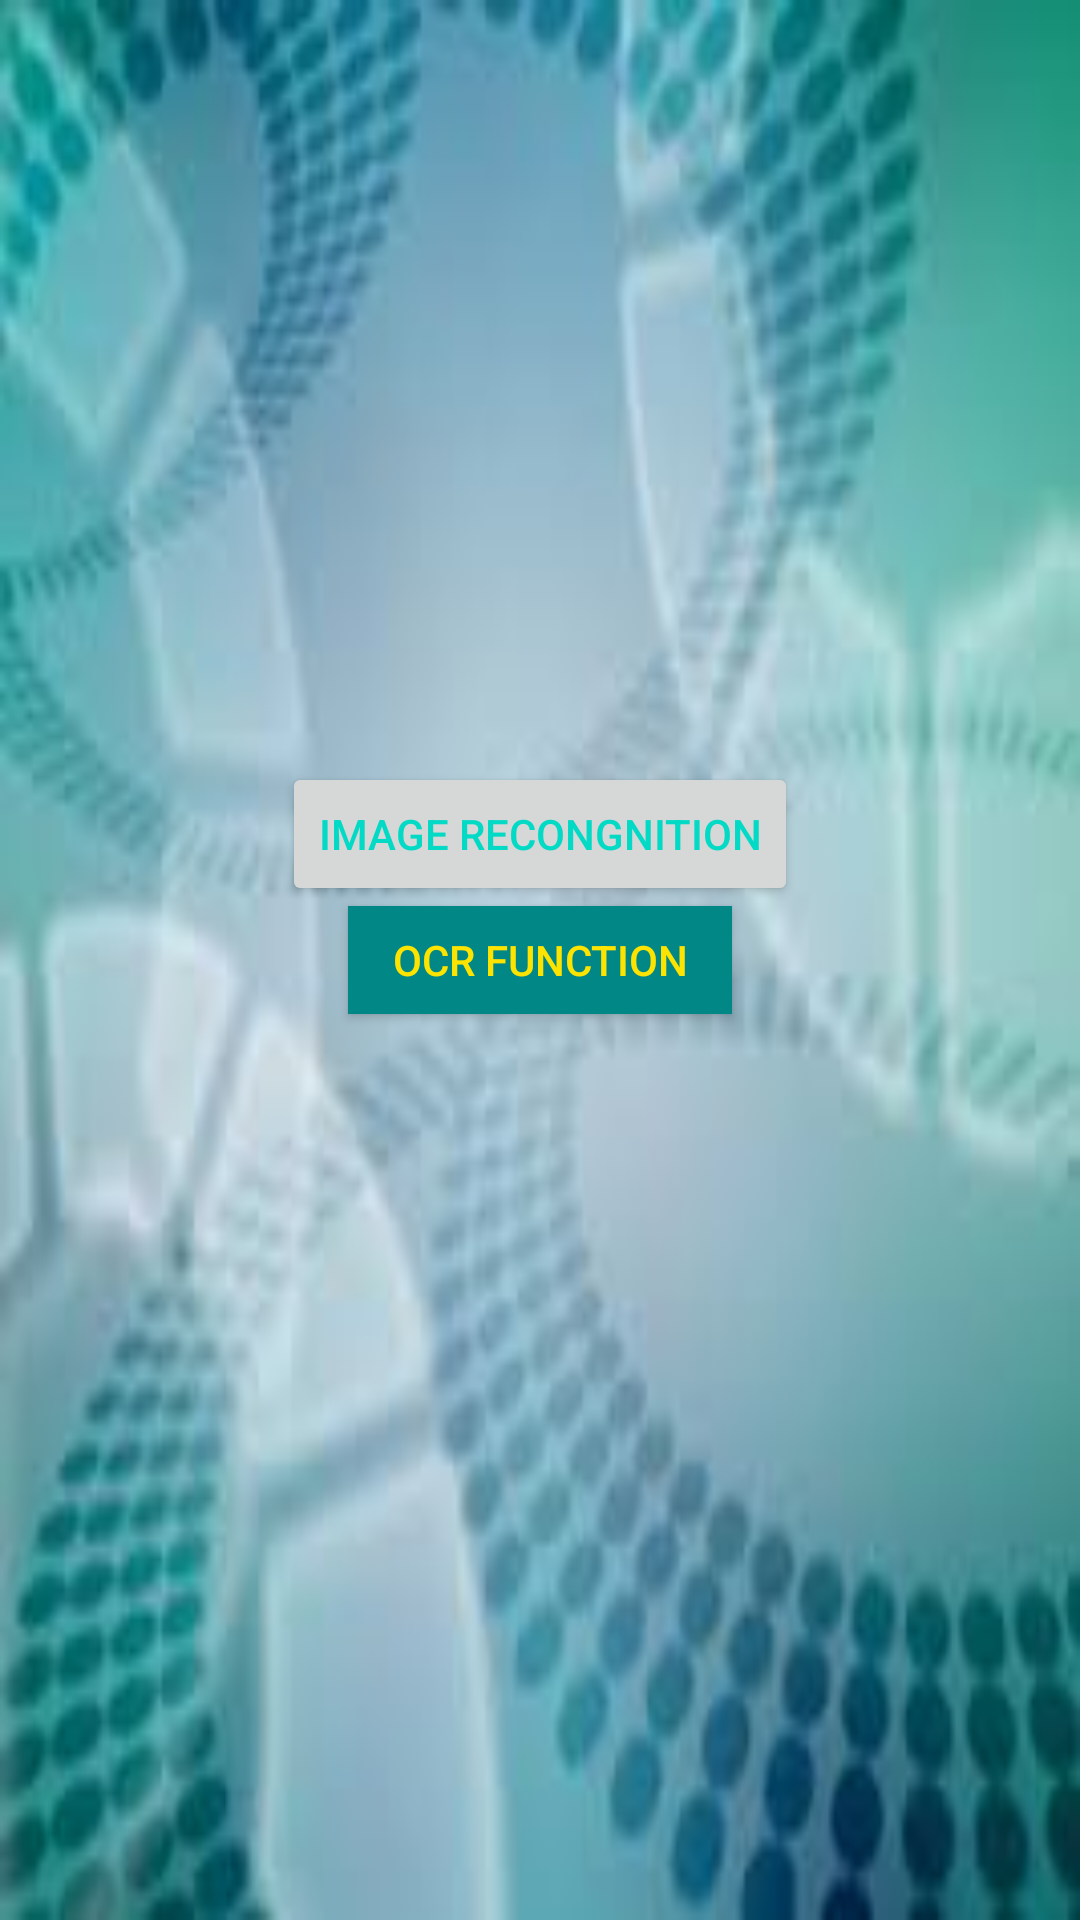

The Android layout XML behind this screen, and the referenced resources:
<!-- AndroidManifest.xml: application theme Theme.ImagelableKotlin -->
<!-- res/layout/activity_mainpage.xml -->
<?xml version="1.0" encoding="utf-8"?>
<RelativeLayout xmlns:android="http://schemas.android.com/apk/res/android"
    xmlns:app="http://schemas.android.com/apk/res-auto"
    xmlns:tools="http://schemas.android.com/tools"
    android:layout_width="match_parent"
    android:layout_height="match_parent"
    android:background="@drawable/images"
    android:orientation="vertical"
    tools:context=".Mainpage_Activity">


    <Button
        android:id="@+id/btntext"
        android:layout_width="128dp"
        android:layout_height="36dp"
        android:layout_centerInParent="true"
        android:background="@color/teal_700"
        android:text="OCR Function"
        android:textColor="#FDE300" />

    <Button
        android:id="@+id/btnimagereco"
        android:layout_width="wrap_content"
        android:layout_height="wrap_content"
        android:layout_above="@+id/btntext"
        android:layout_centerHorizontal="true"
        android:text="Image Recongnition"
        android:textColor="@color/teal_200" />
</RelativeLayout>
<!-- resources referenced by this layout -->
<resources>
  <!-- drawable images: jpg bitmap (drawable-v24, 5491 bytes) -->
  <style name="Theme.ImagelableKotlin" parent="Theme.MaterialComponents.DayNight.DarkActionBar">
          
          <item name="colorPrimary">@color/purple_500</item>
          <item name="colorPrimaryVariant">@color/purple_700</item>
          <item name="colorOnPrimary">@color/white</item>
          
          <item name="colorSecondary">@color/teal_200</item>
          <item name="colorSecondaryVariant">@color/teal_700</item>
          <item name="colorOnSecondary">@color/black</item>
          
          <item name="android:statusBarColor" tools:targetApi="l">?attr/colorPrimaryVariant</item>
          
      </style>
  <!-- not gathered from this repository: default colours our renderer supplied (Android Studio template values) -->
  <color name="purple_500">#FF6200EE</color>
  <color name="purple_700">#FF3700B3</color>
  <color name="teal_200">#FF03DAC5</color>
  <color name="teal_700">#FF018786</color>
  <color name="black">#FF000000</color>
  <color name="white">#FFFFFFFF</color>
</resources>
